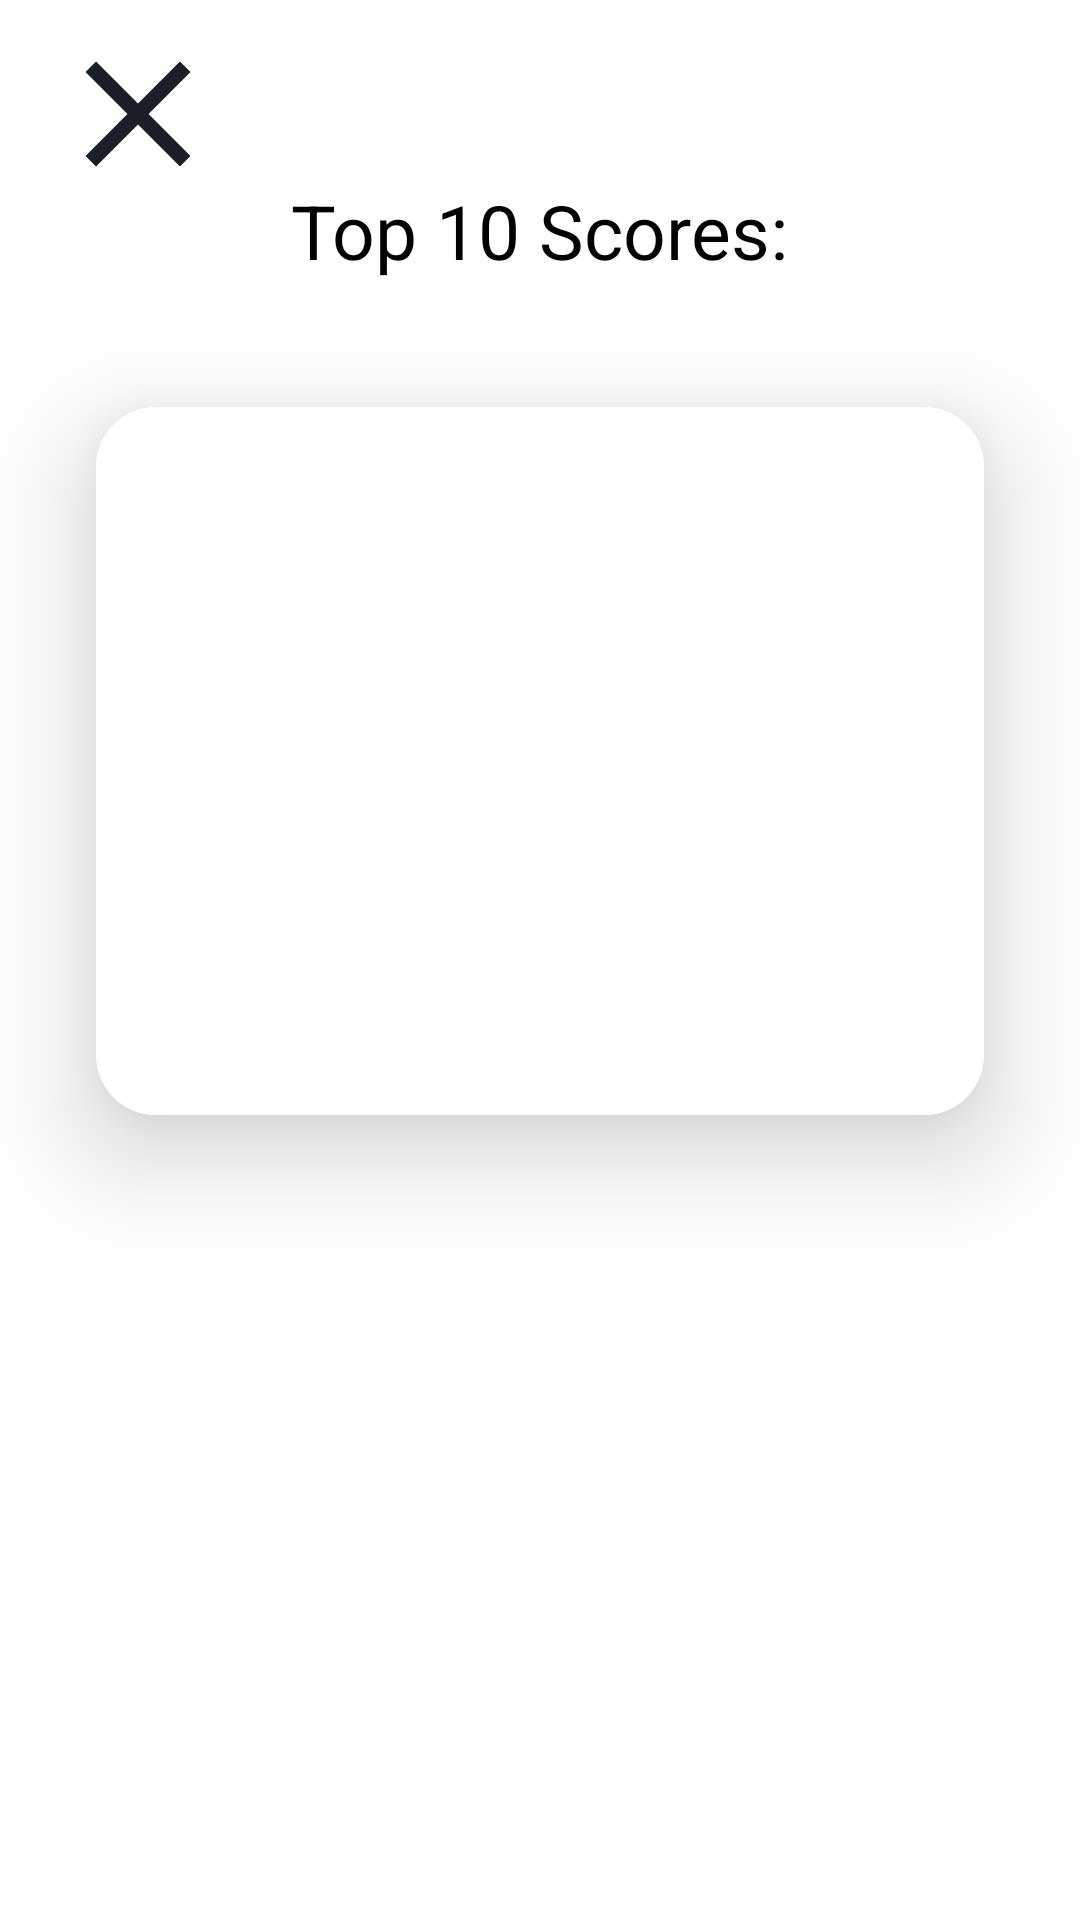

Layout XML and referenced resources for this Android screen:
<!-- AndroidManifest.xml: application theme Theme.Game_Project -->
<!-- res/layout/activity_score.xml -->
<?xml version="1.0" encoding="utf-8"?>
<RelativeLayout xmlns:android="http://schemas.android.com/apk/res/android"
    xmlns:app="http://schemas.android.com/apk/res-auto"
    xmlns:tools="http://schemas.android.com/tools"
    android:layout_width="match_parent"
    android:layout_height="match_parent"
    tools:context=".activities.ScoreActivity">

    <androidx.appcompat.widget.AppCompatImageView
        android:id="@+id/score_IMG_back"
        android:layout_width="match_parent"
        android:layout_height="match_parent"
        android:scaleType="centerCrop" />


    <androidx.appcompat.widget.LinearLayoutCompat
        android:layout_width="match_parent"
        android:layout_height="match_parent"
        android:orientation="vertical">

        <com.google.android.material.button.MaterialButton
            android:id="@+id/score_BTN_close"
            android:layout_width="80dp"
            android:layout_height="60dp"
            android:layout_gravity="start"
            android:layout_marginStart="10dp"
            android:background="@android:color/transparent"
            android:paddingTop="20dp"
            app:icon="@drawable/baseline_close_24"
            app:iconGravity="textStart"
            app:iconSize="60dp"
            app:iconTint="#1B2028" />
        <com.google.android.material.textview.MaterialTextView
            android:id="@+id/fragmentList_LBL_top"
            android:layout_width="wrap_content"
            android:layout_height="wrap_content"
            android:layout_alignParentTop="true"
            android:layout_centerInParent="true"
            android:text="Top 10 Scores:"
            android:textColor="@color/black"
            android:textSize="25sp"
            android:layout_gravity="center"
            android:layout_marginBottom="10dp"/>
        <androidx.appcompat.widget.LinearLayoutCompat
            android:layout_width="match_parent"
            android:layout_height="match_parent"
            android:orientation="vertical">


            <com.google.android.material.card.MaterialCardView
                android:layout_width="match_parent"
                android:layout_height="0dp"
                android:layout_margin="32dp"
                android:layout_weight="1"
                android:elevation="22dp"
                app:cardCornerRadius="20dp"
                app:cardElevation="22dp">

                <RelativeLayout
                    android:layout_width="match_parent"
                    android:layout_height="match_parent"
                    android:background="#FFFFFF">

                    <FrameLayout
                        android:id="@+id/score_LAY_list"
                        android:layout_width="match_parent"
                        android:layout_height="match_parent"
                        android:padding="25dp" />
                </RelativeLayout>
            </com.google.android.material.card.MaterialCardView>

            <FrameLayout
                android:id="@+id/score_LAY_map"
                android:layout_width="match_parent"
                android:layout_height="0dp"
                android:layout_weight="1"
                android:padding="25dp" />

        </androidx.appcompat.widget.LinearLayoutCompat>
    </androidx.appcompat.widget.LinearLayoutCompat>


</RelativeLayout>
<!-- resources referenced by this layout -->
<resources>
  <!-- drawable baseline_close_24 (drawable) -->
  <vector android:height="24dp" android:tint="#1B2028"
      android:viewportHeight="24" android:viewportWidth="24"
      android:width="24dp" xmlns:android="http://schemas.android.com/apk/res/android">
      <path android:fillColor="@android:color/white" android:pathData="M19,6.41L17.59,5 12,10.59 6.41,5 5,6.41 10.59,12 5,17.59 6.41,19 12,13.41 17.59,19 19,17.59 13.41,12z"/>
  </vector>
  <style name="Theme.Game_Project" parent="Theme.MaterialComponents.DayNight.DarkActionBar">
          
          <item name="colorPrimary">@color/purple_500</item>
          <item name="colorPrimaryVariant">@color/purple_700</item>
          <item name="colorOnPrimary">@color/white</item>
          
          <item name="colorSecondary">@color/teal_200</item>
          <item name="colorSecondaryVariant">@color/teal_700</item>
          <item name="colorOnSecondary">@color/black</item>
          
          <item name="android:statusBarColor">?attr/colorPrimaryVariant</item>
          
      </style>
  <!-- not gathered from this repository: default colours our renderer supplied (Android Studio template values) -->
  <color name="purple_500">#FF6200EE</color>
  <color name="purple_700">#FF3700B3</color>
  <color name="teal_200">#FF03DAC5</color>
  <color name="teal_700">#FF018786</color>
  <color name="black">#FF000000</color>
  <color name="white">#FFFFFFFF</color>
</resources>
